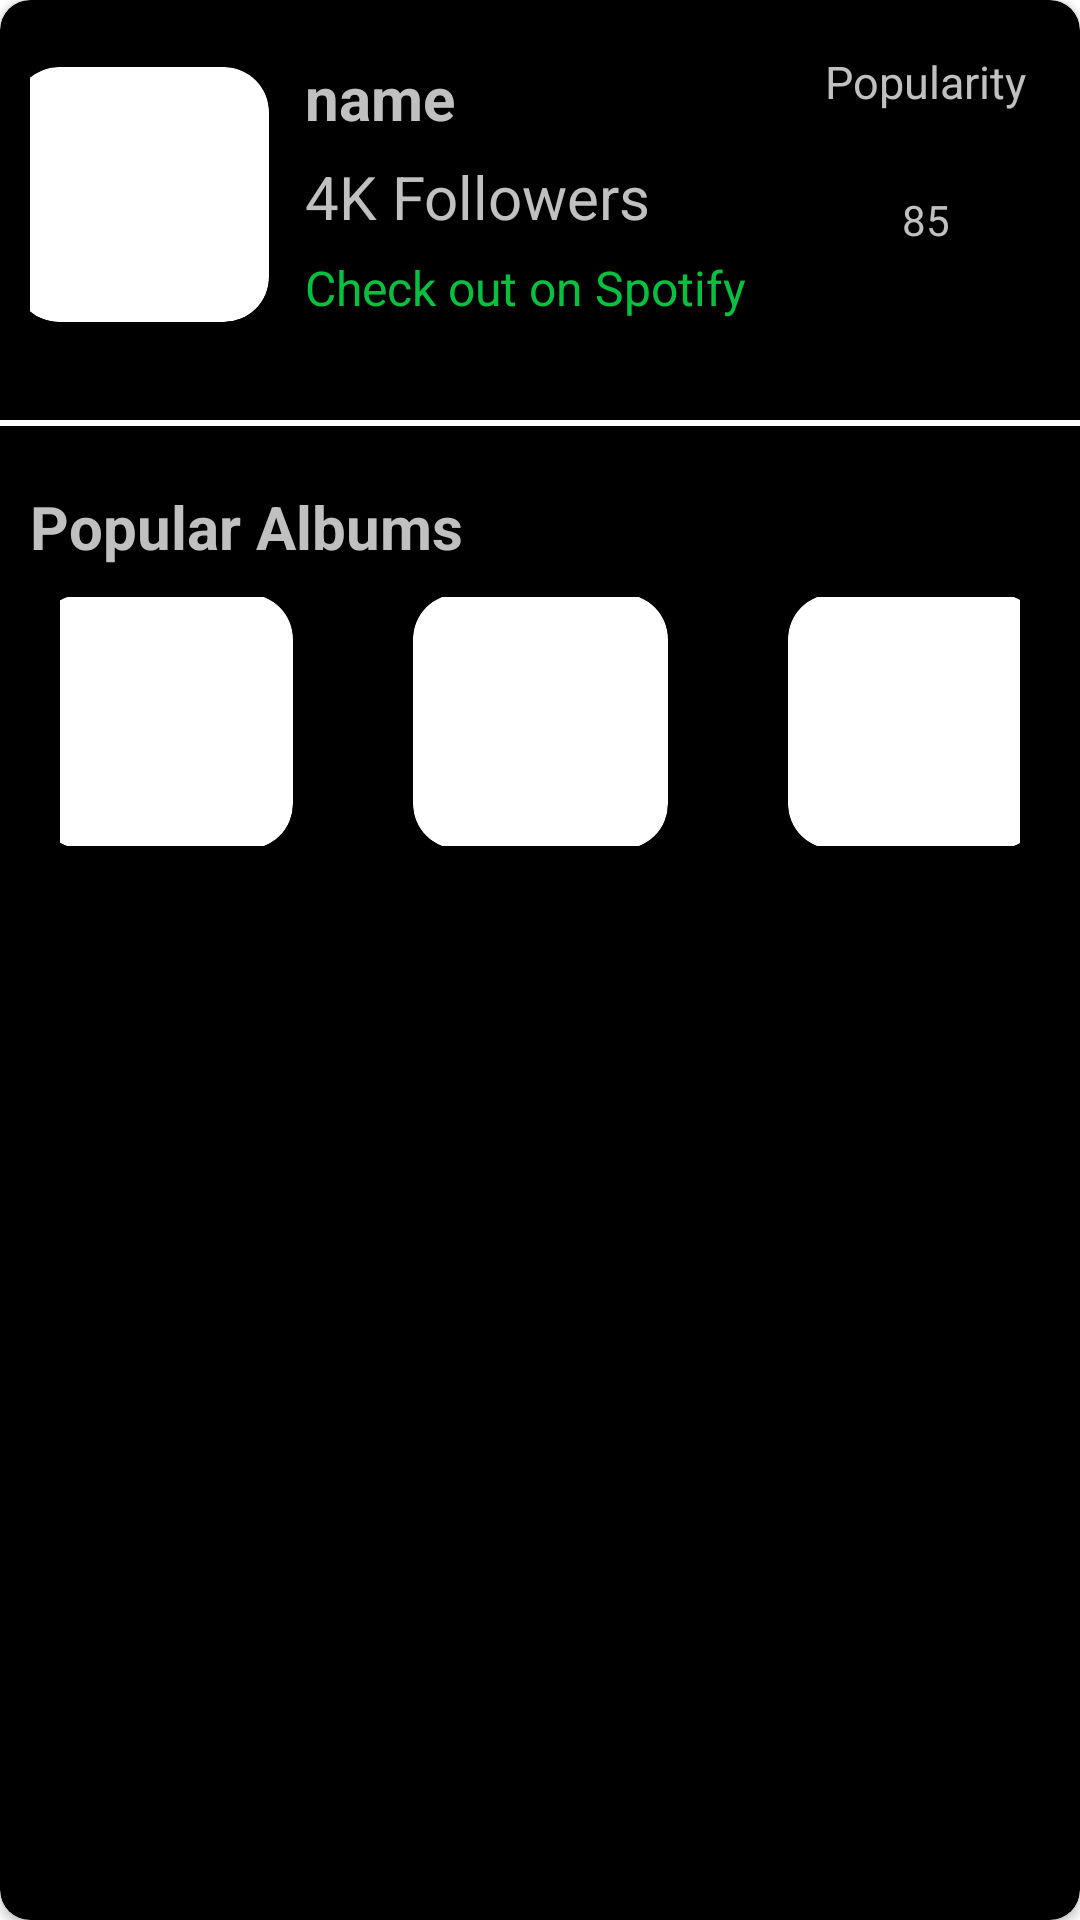

Layout XML and referenced resources for this Android screen:
<!-- AndroidManifest.xml: application theme Theme.EventFinder.Launcher -->
<!-- res/layout/recycler_artists.xml -->
<?xml version="1.0" encoding="utf-8"?>
<LinearLayout xmlns:android="http://schemas.android.com/apk/res/android"
    xmlns:app="http://schemas.android.com/apk/res-auto"
    android:orientation="horizontal"
    android:layout_width="match_parent"
    android:layout_height="300dp"
    android:layout_marginHorizontal="10dp"
    android:layout_marginVertical="10dp"
    android:background="@color/white"
    android:backgroundTint="@color/white">

    <androidx.cardview.widget.CardView
        android:layout_width="match_parent"
        android:layout_height="match_parent"
        app:cardBackgroundColor="@color/black"
        app:cardCornerRadius="10dp"
        android:padding="10dp"
        >

        <androidx.appcompat.widget.LinearLayoutCompat
            android:layout_width="match_parent"
            android:layout_height="match_parent"
            android:orientation="vertical">





        <LinearLayout
            android:layout_width="match_parent"
            android:layout_height="130dp"
            android:orientation="horizontal"
            android:padding="10dp"
            android:gravity="center">

            <androidx.cardview.widget.CardView
                android:layout_width="85dp"
                android:layout_height="85dp"
                android:layout_margin="3dp"
                app:cardCornerRadius="15dp"
                android:gravity="center"

                android:id="@+id/artistImg_layout">

                <ImageView
                    android:id="@+id/artist_img"
                    android:layout_width="fill_parent"
                    android:layout_height="fill_parent"
                    android:scaleType="fitXY"

                    />


            </androidx.cardview.widget.CardView>

            <LinearLayout
                android:layout_width="160dp"
                android:layout_height="match_parent"
                android:orientation="vertical"
                android:layout_margin="3dp"
                android:padding="3dp"

                android:id="@+id/middleLayout">

                <TextView
                    android:id="@+id/artistName"
                    android:layout_width="match_parent"
                    android:layout_height="wrap_content"
                    android:text="name"
                    android:singleLine="true"
                    android:textStyle="bold"
                    android:textSize="20sp"
                    android:padding="3dp"
                    android:scrollbars="horizontal"
                    android:ellipsize="marquee"
                    android:focusable="true"

                    android:marqueeRepeatLimit="marquee_forever"
                    android:scrollHorizontally="true"

                    android:textColor="#C0C0C0"/>






                <TextView
                    android:id="@+id/followers"
                    android:text="4K Followers"
                    android:padding="3dp"
                    android:layout_width="match_parent"
                    android:layout_height="wrap_content"
                    android:singleLine="true"
                    android:textSize="20sp"
                    android:ellipsize="marquee"
                    android:focusable="true"

                    android:marqueeRepeatLimit="marquee_forever"
                    android:scrollbars="horizontal"
                    android:textColor="#C0C0C0"
                    />


                <TextView
                    android:id="@+id/spotify"
                    android:layout_width="wrap_content"
                    android:layout_height="wrap_content"
                    android:autoLink="web"
                    android:linksClickable="true"
                    android:padding="3dp"
                    android:text="Check out on Spotify"
                    android:textColor="@color/green"
                    android:textSize="16sp"></TextView>


            </LinearLayout>

            <LinearLayout
                android:layout_width="90dp"
                android:layout_height="match_parent"
                android:orientation="vertical"
                android:layout_margin="5dp"
                android:padding="3dp"
                android:layout_gravity="end"
                android:gravity="center">

                <TextView
                    android:id="@+id/date"
                    android:padding="4dp"
                    android:layout_width="wrap_content"
                    android:layout_height="wrap_content"
                    android:text="Popularity"
                    android:textColor="#C0C0C0"

                    android:textSize="15dp"
                    ></TextView>

                <RelativeLayout
                    android:layout_width="wrap_content"
                    android:layout_height="wrap_content"
                    android:gravity="center"

                    android:layout_gravity="center">

                    <com.google.android.material.progressindicator.CircularProgressIndicator
                        android:layout_width="wrap_content"
                        android:layout_height="wrap_content"
                        android:layout_centerInParent="true"
                        android:indeterminate="false"
                        android:max="100"
                        android:id="@+id/progressIndicator"
                        android:progress="90"
                        app:indicatorColor="#E30B5C"
                        app:indicatorSize="60dp"

                        app:trackThickness="6dp"></com.google.android.material.progressindicator.CircularProgressIndicator>


                    <TextView
                        android:layout_width="match_parent"
                        android:layout_height="match_parent"
                        android:gravity="center"
                        android:text="85"
                        android:textColor="#C0C0C0"
                        android:id="@+id/popularityText"></TextView>

                </RelativeLayout>







            </LinearLayout>

        </LinearLayout>


            <View
                android:layout_width="match_parent"
                android:layout_height="2dp"
                android:background="@color/white"
                android:layout_marginVertical="10dp"></View>

            <LinearLayout
                android:layout_width="match_parent"
                android:layout_height="150dp"
                android:orientation="vertical"
                android:padding="10dp">


                <TextView
                    android:layout_width="match_parent"
                    android:layout_height="wrap_content"
                    android:text="Popular Albums"
                    android:textStyle="bold"
                    android:textSize="20dp"
                    android:textColor="#C0C0C0"></TextView>

                <androidx.appcompat.widget.LinearLayoutCompat
                    android:layout_width="match_parent"
                    android:layout_height="wrap_content"
                    android:orientation="horizontal"
                    android:padding="10dp"
                    android:gravity="center">


                    <androidx.cardview.widget.CardView
                        android:layout_width="85dp"
                        android:layout_height="85dp"
                        android:layout_marginHorizontal="20dp"
                        app:cardCornerRadius="15dp"
                        android:gravity="center"

                        android:id="@+id/album1_card">

                        <ImageView
                            android:id="@+id/album1"
                            android:layout_width="fill_parent"
                            android:layout_height="fill_parent"
                            android:scaleType="fitXY"

                            />


                    </androidx.cardview.widget.CardView>

                    <androidx.cardview.widget.CardView
                        android:layout_width="85dp"
                        android:layout_height="85dp"

                        app:cardCornerRadius="15dp"
                        android:gravity="center"
                        android:layout_marginHorizontal="20dp"

                        android:id="@+id/album2_card">

                        <ImageView
                            android:id="@+id/album2"
                            android:layout_width="fill_parent"
                            android:layout_height="fill_parent"
                            android:scaleType="fitXY"

                            />


                    </androidx.cardview.widget.CardView>

                    <androidx.cardview.widget.CardView
                        android:layout_width="85dp"
                        android:layout_height="85dp"

                        app:cardCornerRadius="15dp"
                        android:gravity="center"
                        android:layout_marginHorizontal="20dp"

                        android:id="@+id/album3_card">

                        <ImageView
                            android:id="@+id/album3"
                            android:layout_width="fill_parent"
                            android:layout_height="fill_parent"
                            android:scaleType="fitXY"

                            />


                    </androidx.cardview.widget.CardView>


                </androidx.appcompat.widget.LinearLayoutCompat>




            </LinearLayout>



        </androidx.appcompat.widget.LinearLayoutCompat>



    </androidx.cardview.widget.CardView>


</LinearLayout>
<!-- resources referenced by this layout -->
<resources>
  <color name="black">#FF000000</color>
  <color name="green">#08c040</color>
  <color name="white">#FFFFFFFF</color>
  <style name="Theme.EventFinder.Launcher">
  
          <item name="android:windowBackground">@drawable/launch_screen</item>
      </style>
</resources>
